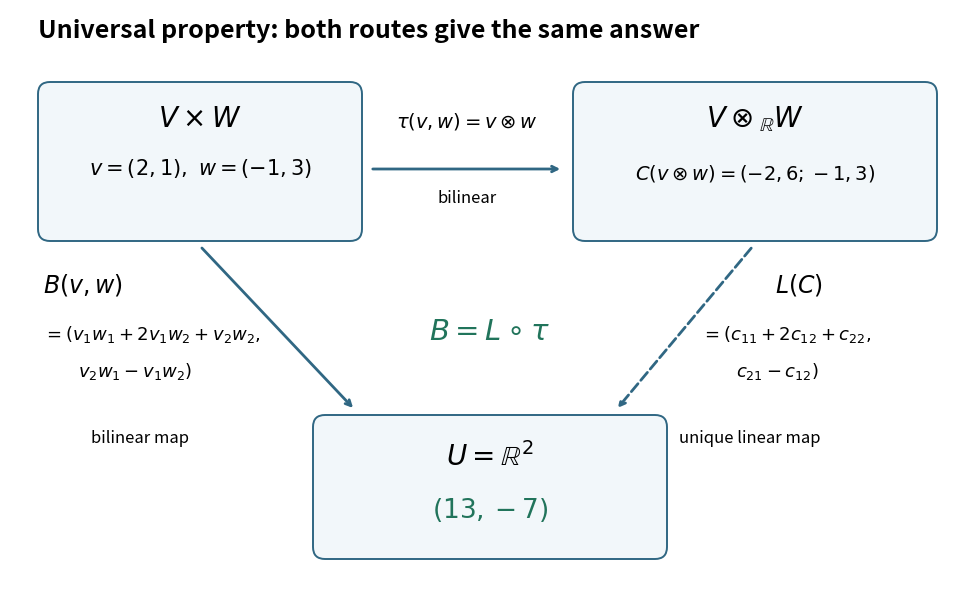

Here is the Python script that generated this plot: (Note: this script raises an exception after producing the figure.)
"""Draw an explicit tensor universal-property diagram.

Tested with Python 3.14, matplotlib 3.10.7, numpy 2.3.5.
Run from _media; output has this script's basename in the current directory.
"""
from pathlib import Path
import matplotlib.pyplot as plt
from matplotlib.patches import FancyBboxPatch


def main():
    fig, ax = plt.subplots(figsize=(9.6, 5.8), dpi=110, facecolor='white')
    ax.set(xlim=(0, 9.6), ylim=(0, 5.8))
    ax.axis('off')
    ax.text(.28, 5.52, 'Universal property: both routes give the same answer', fontsize=18, weight='bold')
    boxes = [(0.4, 3.6, 3.0, 1.35), (5.75, 3.6, 3.4, 1.35), (3.15, .42, 3.3, 1.2)]
    for x, y, w, h in boxes:
        ax.add_patch(FancyBboxPatch((x, y), w, h, boxstyle='round,pad=0.12', linewidth=1.4, edgecolor='#306783', facecolor='#f2f7fa'))
    ax.text(1.9, 4.63, r'$V\times W$', ha='center', fontsize=20)
    ax.text(1.9, 4.15, r'$v=(2,1),\ w=(-1,3)$', ha='center', fontsize=15)
    ax.text(7.45, 4.63, r'$V\otimes_{\mathbb{R}}W$', ha='center', fontsize=20)
    ax.text(7.45, 4.1, r'$C(v\otimes w)=(-2,6;-1,3)$', ha='center', fontsize=14)
    ax.text(4.8, 1.24, r'$U=\mathbb{R}^2$', ha='center', fontsize=20)
    ax.text(4.8, .72, r'$(13,-7)$', ha='center', fontsize=19, color='#21745b')
    for start, end, dashed in [((3.6, 4.2), (5.53, 4.2), False), ((1.9, 3.43), (3.45, 1.79), False), ((7.43, 3.43), (6.06, 1.79), True)]:
        ax.annotate('', xy=end, xytext=start, arrowprops={'arrowstyle':'->', 'lw':2.0, 'color':'#306783', 'linestyle':'--' if dashed else '-'})
    ax.text(4.57, 4.62, r'$\tau(v,w)=v\otimes w$', fontsize=14, ha='center')
    ax.text(4.57, 3.87, 'bilinear', fontsize=12, ha='center')
    ax.text(.33, 2.97, r'$B(v,w)$', fontsize=17)
    ax.text(.33, 2.50, r'$=(v_1w_1+2v_1w_2+v_2w_2,$', fontsize=13)
    ax.text(.33, 2.13, r'$\qquad v_2w_1-v_1w_2)$', fontsize=13)
    ax.text(7.65, 2.97, r'$L(C)$', fontsize=17)
    ax.text(6.91, 2.50, r'$=(c_{11}+2c_{12}+c_{22},$' , fontsize=13)
    ax.text(6.91, 2.13, r'$\qquad c_{21}-c_{12})$', fontsize=13)
    ax.text(4.8, 2.50, r'$B=L\circ\tau$', fontsize=21, ha='center', color='#21745b')
    ax.text(7.4, 1.47, 'unique linear map', fontsize=12, ha='center')
    ax.text(1.3, 1.47, 'bilinear map', fontsize=12, ha='center')
    fig.subplots_adjust(left=0, right=1, bottom=0, top=1)
    fig.savefig(Path.cwd() / (Path(__file__).stem + '.png'), facecolor='white', transparent=False)
    plt.close(fig)

if __name__ == '__main__':
    main()
